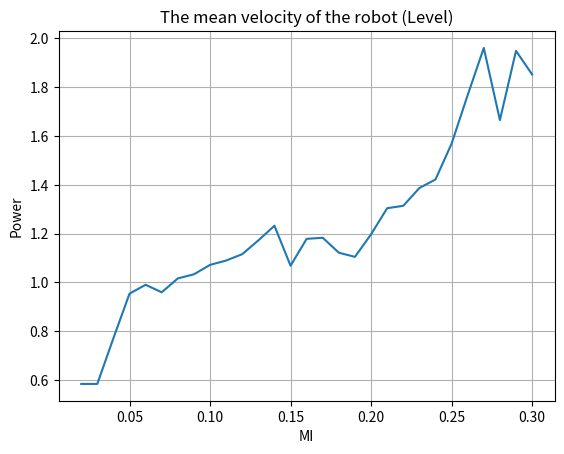

Here is the Python script that generated this plot:
#!/usr/bin/env python
import matplotlib.pyplot as plt


MIs = [0.02, 0.03, 0.04, 0.05, 0.06, 0.07, 0.08, 0.09, 0.10, 0.11, 0.12, 0.13, 0.14, 0.15, 0.16, 0.17, 0.18, 0.19, 0.20, 0.21, 0.22, 0.23, 0.24, 0.25, 0.26, 0.27, 0.28, 0.29, 0.30]

#uphill
#stability = [0.047442, 0.036, 0.034, 0.0344, 0.042, 0.037, 0.067, 0.040423, 0.043166, 0.042454, 0.041005, 0.041559, 0.041477, 0.041905, 0.042974, 0.043156, 0.043275, 0.043362, 0.043827, 0.043633, 0.044081, 0.046757, 0.052259, 0.483225, 0.058562, 0.061453, 0.070666, 0.071314, 0.070885]
#dist = [0.758880, 1.660, 1.949, 1.369, 0.738, 2.152, 1.009001, 2.200920, 2.201592, 2.201814, 2.200857, 2.208492, 2.201403, 2.200075, 2.200292, 2.200233, 2.203719, 2.200722, 2.209998, 2.206723, 2.206985, 2.200895, 2.205868, 2.872606, 2.363391, 2.371100, 1.485240, 1.310696, 1.393759]
#power = [0.974514, 0.965, 1.078, 1.126, 1.286, 1.298, 1.310703, 1.396863, 1.344854, 1.374903, 1.261620, 1.275116, 1.283835,  1.273385, 1.172962, 1.215965, 1.196162, 1.234354, 1.180049, 1.165413, 1.181334, 1.257028, 1.291140, 1.889180, 1.188785, 1.203469, 1.848679, 1.843954, 1.794489]
#vel = [0.015940, 0.012, 0.011, 0.015, 0.015, 0.018, 0.018961, 0.020316, 0.020280, 0.021842, 0.019709, 0.020752, 0.020034, 0.020857, 0.019436, 0.019140, 0.019344, 0.020594, 0.024543, 0.024696, 0.022704, 0.024966, 0.023004, 0.035466, 0.024391, 0.028016, 0.024307, 0.026202, 0.020853] 

#downhill
#stability = [0.033436, 0.030033, 0.052055, 0.042697, 0.057299, 0.044707, 0.061489, 0.057565, 0.057413, 0.052283, 0.043777, 0.038985, ]
#dist = [5.332332, 5.500613, 5.999661, 5.965550, 5.573154, 5.919107, 5.673958, 5.717834, 5.767246, 5.632756, 5.720486, 5.850969, 5.501848, 5.504232, 5.501433, 5.645201, 5.745201, 5.774048, 5.504319,  5.502219, 5.51, 5.504021, 5.500432, 5.502814, 5.506882, 5.503439, 5.501034, 5.505593, 6.097494]
#power = [0.655319, 0.702121, 0.882618, 1.049207, 1.149638, 1.150411, 1.260474, 1.227612, 1.313079, 1.340065, 1.338729, 1.264806, 1.117238, 1.131286, 1.130129, 1.180129, 1.247202, 1.394886, 1.446450, 1.420609, 1.492779, 1.497478, 1.491501, 1.406921, 1.438674, 1.406771, 1.485397, 1.486394, 1.616498]
#vel = [0.020577, 0.010914, 0.017743, 0.018399, 0.017034, 0.018288, 0.041792-0.01, 0.044036-0.01, 0.041517-0.01, 0.044446-0.01, 0.030383, 0.02215 ,0.021302, 0.020956, 0.019596, 0.02, 0.021402, 0.025750, 0.021209, 0.020126, 0.022197, 0.019664, 0.023299, 0.020188, 0.022842, 0.026415, 0.026718, 0.024349, 0.021238]

#dist = [4.252580, 4.968623, 5.264281, 5.500400, 5.500256, 5.501657, 5.502669, 5.501361, 5.502060, 5.503841, 5.503222, 5.508070, 5.502135, 5.504316, 5.503524, 5.507286, 5.504824, 5.502012, 5.502144, 5.500798, 5.505209, 5.501453, 5.502357, 5.503506, 5.501765, 5.400991, 5.500560, 5.504800, 5.504008]
power = [0.585076, 0.585076, 0.772007, 0.954153, 0.990398, 0.959644, 1.016442, 1.033272, 1.071646, 1.089512, 1.115608, 1.171900, 1.231680, 1.068355, 1.178257, 1.182611, 1.121420, 1.104612, 1.196871, 1.303500, 1.313284, 1.385996, 1.421009, 1.56724, 1.76617, 1.958807, 1.663666, 1.946834, 1.85032]
#vel = [0.011488, 0.008500, 0.008567, 0.010879, 0.015759, 0.010695, 0.013365, 0.013357, 0.015317, 0.013826, 0.014680, 0.014329, 0.016852, 0.015821, 0.017495, 0.018515, 0.018652, 0.016371, 0.016, 0.015500, 0.017704, 0.016819, 0.017716, 0.018109, 0.026909, 0.015366, 0.023296, 0.020134, 0.032847]


maxLen = []
mod = []
for i in range(len(MIs)):
    maxLen.append(2.2)
    mod.append(power[i]+0.15)
#plt.plot(MIs, maxLen, color='r')

plt.plot(MIs, power)

plt.title("The mean velocity of the robot (Level)")
plt.grid()
plt.ylabel("Power")
plt.xlabel("MI")
#plt.show()
plt.savefig('MI_Power_Level.png')